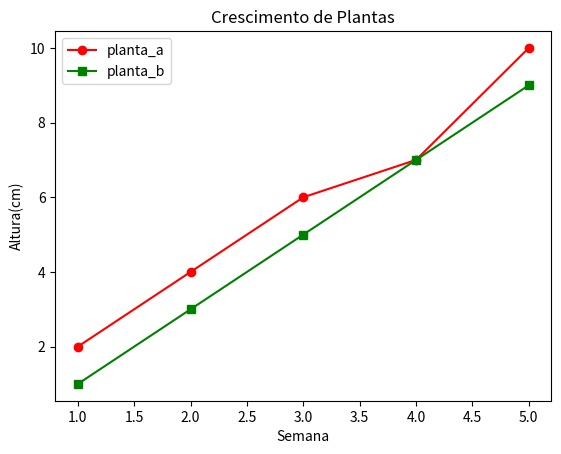

Source code (Python):
import matplotlib.pyplot as plt

semanas = [1, 2, 3, 4, 5]
planta_a = [2, 4, 6, 7, 10]
planta_b = [1, 3, 5, 7, 9]

plt.plot(semanas, planta_a, marker='o', color='red', label='planta_a')
plt.plot(semanas, planta_b, marker='s', color='green', label='planta_b')
plt.title("Crescimento de Plantas")
plt.xlabel("Semana")
plt.ylabel("Altura(cm)")
plt.legend()
plt.show()
